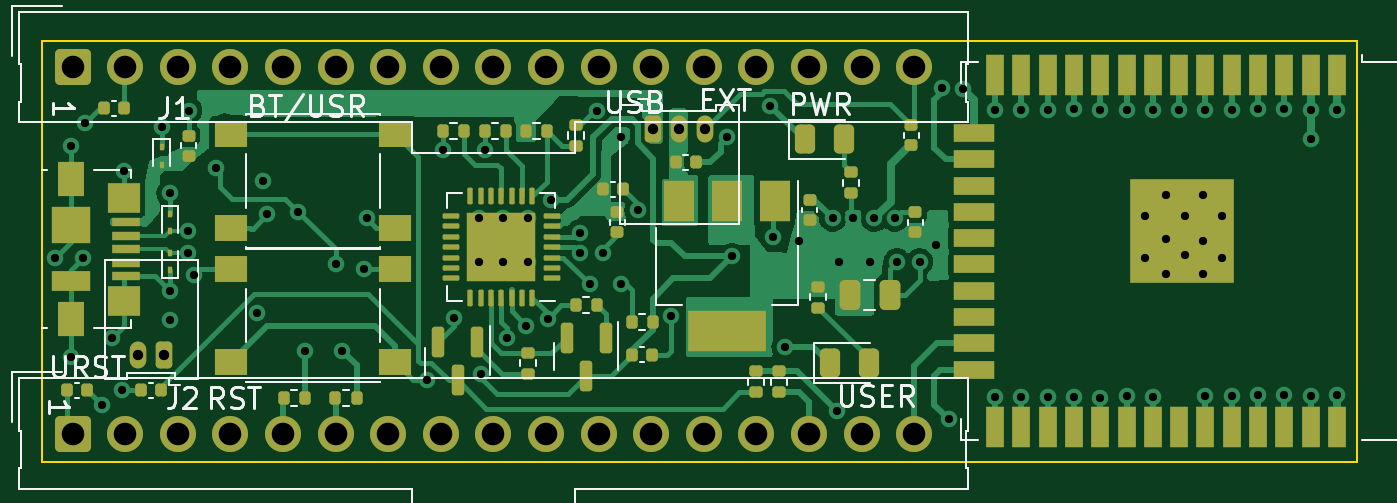
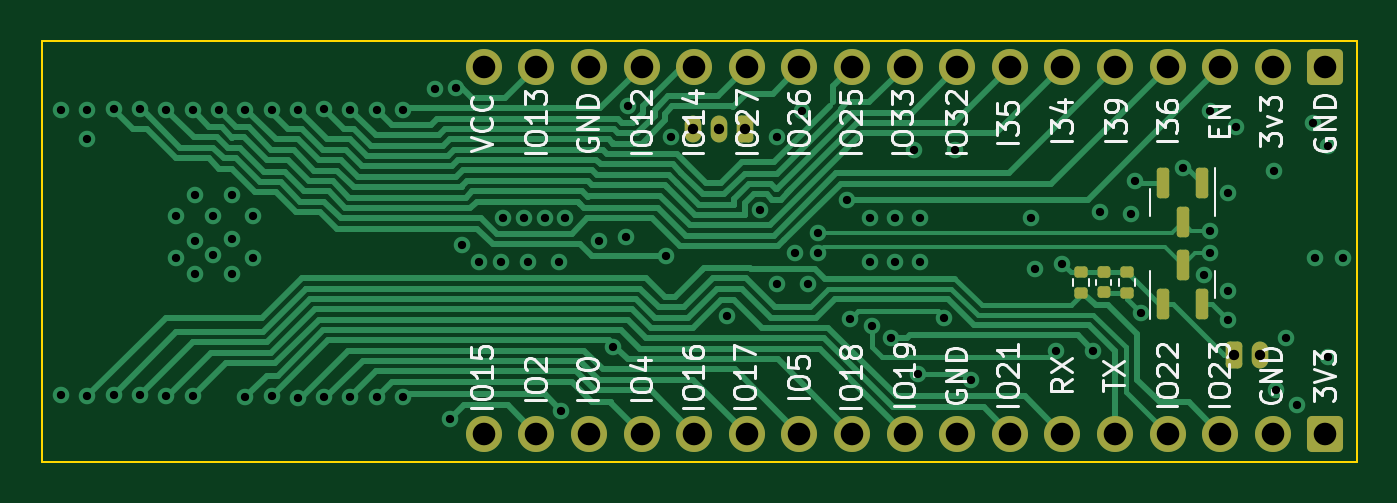
Circuit board: 12 layer files. Board 63.5 x 20.3 mm.
- bottom_copper: EspDevBoard-B_Cu.gbr (30826 bytes)
- bottom_mask: EspDevBoard-B_Mask.gbr (3515 bytes)
- paste: EspDevBoard-B_Paste.gbr (2005 bytes)
- bottom_silk: EspDevBoard-B_Silkscreen.gbr (32601 bytes)
- outline: EspDevBoard-Edge_Cuts.gbr (714 bytes)
- top_copper: EspDevBoard-F_Cu.gbr (62433 bytes)
- top_mask: EspDevBoard-F_Mask.gbr (9415 bytes)
- paste: EspDevBoard-F_Paste.gbr (8190 bytes)
- top_silk: EspDevBoard-F_Silkscreen.gbr (18857 bytes)
- inner_copper: EspDevBoard-In1_Cu.gbr (198666 bytes)
- inner_copper: EspDevBoard-In2_Cu.gbr (142739 bytes)
- drill: EspDevBoard.drl (2872 bytes)

=== bottom_copper: EspDevBoard-B_Cu.gbr (30826 bytes, source omitted) ===
=== bottom_mask: EspDevBoard-B_Mask.gbr (3515 bytes, source withheld) ===
=== paste: EspDevBoard-B_Paste.gbr (2005 bytes, source withheld) ===
=== bottom_silk: EspDevBoard-B_Silkscreen.gbr (32601 bytes, source omitted) ===
=== outline: EspDevBoard-Edge_Cuts.gbr ===
%TF.GenerationSoftware,KiCad,Pcbnew,(6.0.1)*%
%TF.CreationDate,2023-01-04T22:15:02+03:00*%
%TF.ProjectId,EspDevBoard,45737044-6576-4426-9f61-72642e6b6963,rev?*%
%TF.SameCoordinates,Original*%
%TF.FileFunction,Profile,NP*%
%FSLAX46Y46*%
G04 Gerber Fmt 4.6, Leading zero omitted, Abs format (unit mm)*
G04 Created by KiCad (PCBNEW (6.0.1)) date 2023-01-04 22:15:02*
%MOMM*%
%LPD*%
G01*
G04 APERTURE LIST*
%TA.AperFunction,Profile*%
%ADD10C,0.100000*%
%TD*%
G04 APERTURE END LIST*
D10*
X242900000Y-62050000D02*
X242900000Y-82350000D01*
X179400000Y-62050000D02*
X242900000Y-62050000D01*
X242900000Y-82350000D02*
X179400000Y-82350000D01*
X179400000Y-82350000D02*
X179400000Y-62050000D01*
M02*

=== top_copper: EspDevBoard-F_Cu.gbr (62433 bytes, source omitted) ===
=== top_mask: EspDevBoard-F_Mask.gbr (9415 bytes, source omitted) ===
=== paste: EspDevBoard-F_Paste.gbr (8190 bytes, source omitted) ===
=== top_silk: EspDevBoard-F_Silkscreen.gbr (18857 bytes, source omitted) ===
=== inner_copper: EspDevBoard-In1_Cu.gbr (198666 bytes, source omitted) ===
=== inner_copper: EspDevBoard-In2_Cu.gbr (142739 bytes, source omitted) ===
=== drill: EspDevBoard.drl ===
M48
; DRILL file {KiCad (6.0.1)} date Wed Jan  4 22:14:44 2023
; FORMAT={3:3/ absolute / metric / suppress leading zeros}
; #@! TF.CreationDate,2023-01-04T22:14:44+03:00
; #@! TF.GenerationSoftware,Kicad,Pcbnew,(6.0.1)
; #@! TF.FileFunction,MixedPlating,1,4
FMAT,2
METRIC,TZ
; #@! TA.AperFunction,Plated,PTH,ViaDrill
T1C0.400
; #@! TA.AperFunction,Plated,PTH,ComponentDrill
T2C0.500
; #@! TA.AperFunction,Plated,PTH,ComponentDrill
T3C1.090
%
G90
G05
T1
X180050Y-72500
X180800Y-67100
X180800Y-77300
X181400Y-72500
X181500Y-66000
X182300Y-79600
X182800Y-76400
X183300Y-78900
X183375Y-68325
X185200Y-66200
X185600Y-69400
X185600Y-74100
X185600Y-75500
X186480Y-71220
X186480Y-72280
X186500Y-65400
X186750Y-73350
X187800Y-68200
X189800Y-75200
X190100Y-68800
X190300Y-70400
X191800Y-70300
X192110Y-77010
X193600Y-72800
X193900Y-77000
X194950Y-73050
X195100Y-70600
X198000Y-78400
X198790Y-67290
X199300Y-75400
X200500Y-70600
X200500Y-72700
X200600Y-78100
X200790Y-67290
X201700Y-70600
X201700Y-72700
X201900Y-76400
X202800Y-75800
X202900Y-70600
X202900Y-72700
X203850Y-75450
X204000Y-69700
X205400Y-71300
X205400Y-72300
X205875Y-73800
X206200Y-65400
X206500Y-72300
X207400Y-66700
X207400Y-73800
X208200Y-70200
X209800Y-75300
X212500Y-66700
X212750Y-72450
X214600Y-65200
X214700Y-71500
X215298Y-76802
X216000Y-71700
X217600Y-70600
X217800Y-79900
X217900Y-72700
X218600Y-70600
X219400Y-72700
X219600Y-70600
X220600Y-70600
X220700Y-72700
X221800Y-72700
X222600Y-71900
X222900Y-64300
X223200Y-80300
X223900Y-64350
X225445Y-65355
X225445Y-79245
X226715Y-65385
X226715Y-79215
X227985Y-65385
X227985Y-79215
X229255Y-65345
X229255Y-79245
X230525Y-65375
X230525Y-79275
X231795Y-65395
X231795Y-79205
X232700Y-70500
X232700Y-72500
X233065Y-65365
X233065Y-79235
X233700Y-69500
X233700Y-71600
X233700Y-73300
X234335Y-65365
X234600Y-70500
X234600Y-72400
X235500Y-69500
X235500Y-71700
X235500Y-73300
X235605Y-65395
X235605Y-79205
X236400Y-70500
X236400Y-72500
X236875Y-65375
X236875Y-79175
X238145Y-65345
X238145Y-79145
X239415Y-65315
X239415Y-79115
X240685Y-65385
X240685Y-66785
X240685Y-79185
X241955Y-65355
X241955Y-79155
T2
X184075Y-77200
X185325Y-77200
X208950Y-66300
X210200Y-66300
X211450Y-66300
T3
X180900Y-63300
X180900Y-81000
X183440Y-63300
X183440Y-81000
X185980Y-63300
X185980Y-81000
X188520Y-63300
X188520Y-81000
X191060Y-63300
X191060Y-81000
X193600Y-63300
X193600Y-81000
X196140Y-63300
X196140Y-81000
X198680Y-63300
X198680Y-81000
X201220Y-63300
X201220Y-81000
X203760Y-63300
X203760Y-81000
X206300Y-63300
X206300Y-81000
X208840Y-63300
X208840Y-81000
X211380Y-63300
X211380Y-81000
X213920Y-63300
X213920Y-81000
X216460Y-63300
X216460Y-81000
X219000Y-63300
X219000Y-81000
X221540Y-63300
X221540Y-81000
T0
M30

